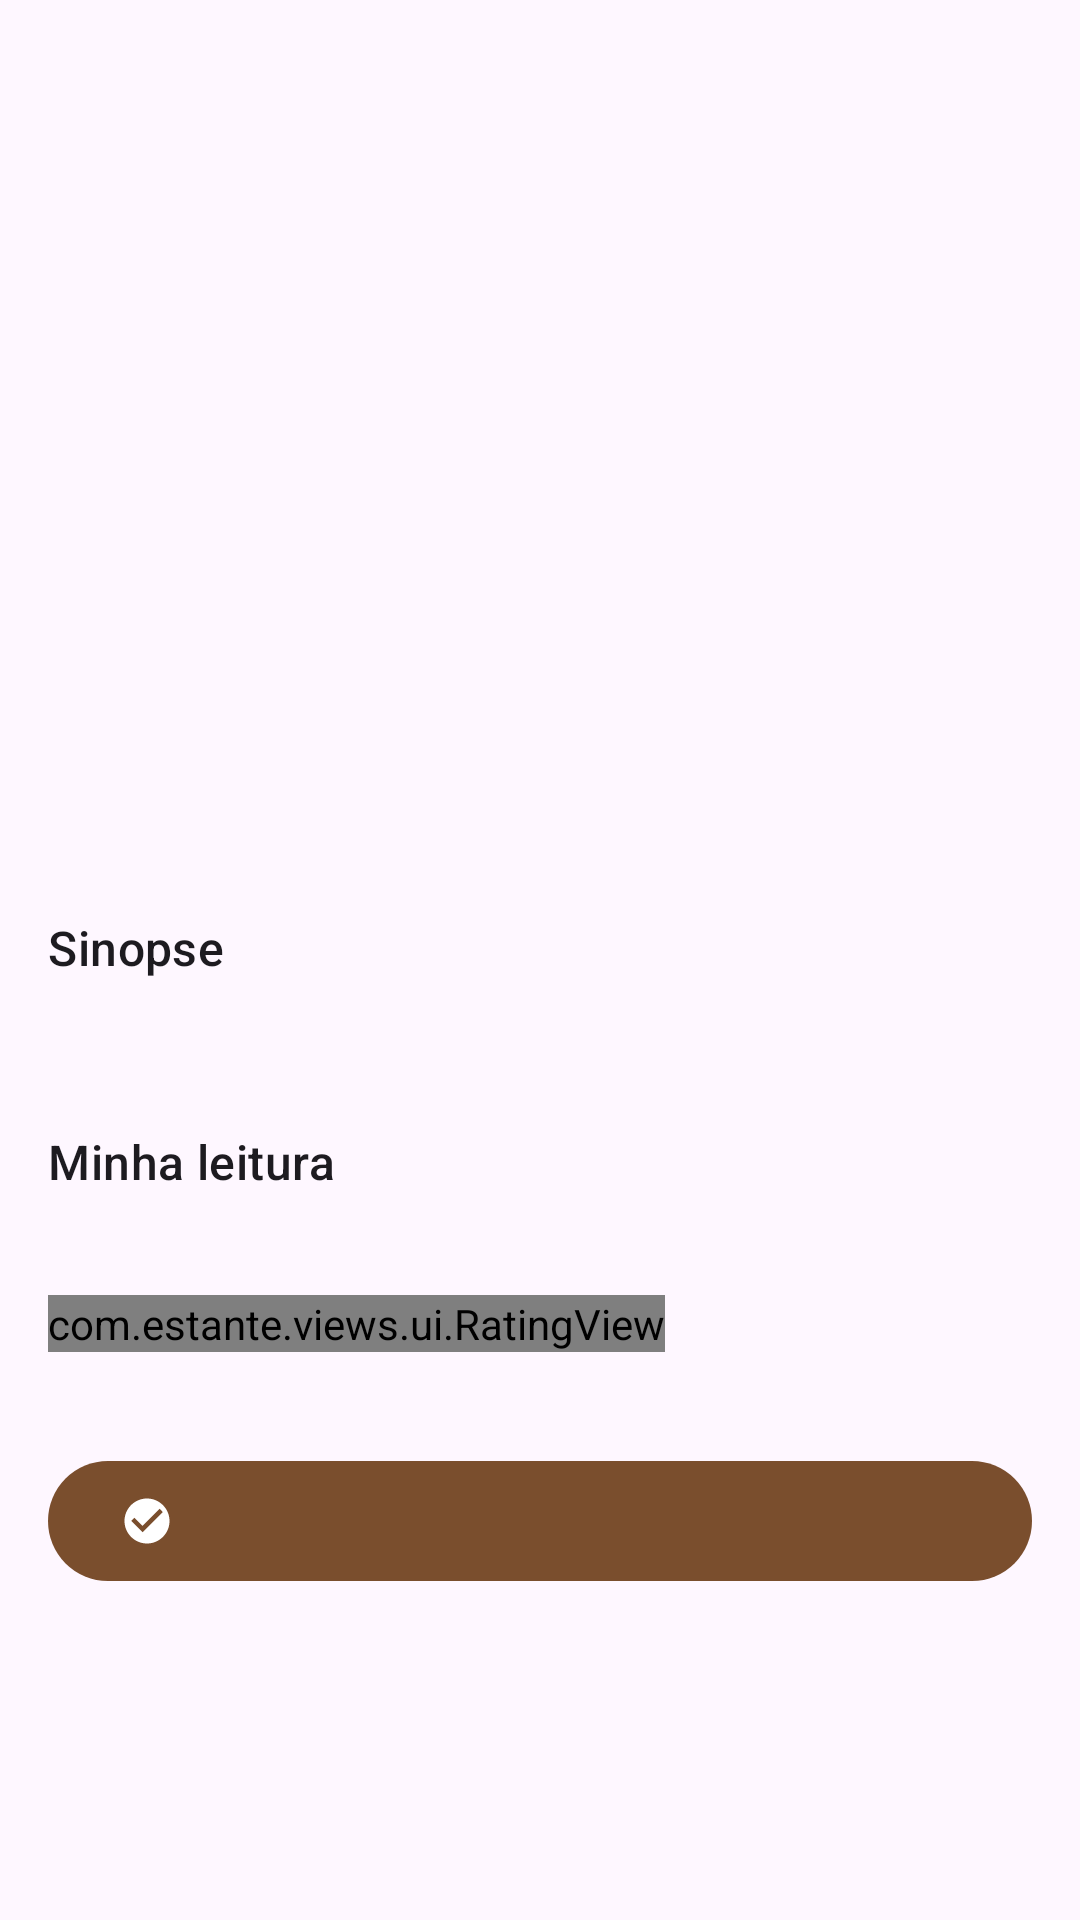

This screen was rendered from an Android layout file. Write that file and the resources it references.
<!-- AndroidManifest.xml: application theme Theme.EstanteViews -->
<!-- res/layout/fragment_book_detail.xml -->
<?xml version="1.0" encoding="utf-8"?>
<ScrollView xmlns:android="http://schemas.android.com/apk/res/android"
    xmlns:app="http://schemas.android.com/apk/res-auto"
    android:layout_width="match_parent"
    android:layout_height="match_parent">

    <LinearLayout
        android:layout_width="match_parent"
        android:layout_height="wrap_content"
        android:orientation="vertical"
        android:padding="16dp">

        <FrameLayout
            android:id="@+id/cover"
            android:layout_width="120dp"
            android:layout_height="176dp"
            android:layout_gravity="center_horizontal"
            android:background="@drawable/bg_cover"
            android:importantForAccessibility="no">

            <TextView
                android:id="@+id/text_initials"
                android:layout_width="wrap_content"
                android:layout_height="wrap_content"
                android:layout_gravity="center"
                android:textAppearance="?attr/textAppearanceDisplaySmall"
                android:textColor="@color/on_cover"
                android:textStyle="bold" />
        </FrameLayout>

        <Space
            android:layout_width="0dp"
            android:layout_height="16dp" />

        <TextView
            android:id="@+id/text_title"
            android:layout_width="match_parent"
            android:layout_height="wrap_content"
            android:accessibilityHeading="true"
            android:textAppearance="?attr/textAppearanceHeadlineSmall" />

        <TextView
            android:id="@+id/text_author"
            android:layout_width="match_parent"
            android:layout_height="wrap_content"
            android:textAppearance="?attr/textAppearanceTitleMedium" />

        <TextView
            android:id="@+id/text_meta"
            android:layout_width="match_parent"
            android:layout_height="wrap_content"
            android:textAppearance="?attr/textAppearanceBodyMedium" />

        <Space
            android:layout_width="0dp"
            android:layout_height="24dp" />

        <TextView
            android:layout_width="match_parent"
            android:layout_height="wrap_content"
            android:accessibilityHeading="true"
            android:text="@string/label_synopsis"
            android:textAppearance="?attr/textAppearanceTitleMedium" />

        <TextView
            android:id="@+id/text_synopsis"
            android:layout_width="match_parent"
            android:layout_height="wrap_content"
            android:layout_marginTop="4dp"
            android:textAppearance="?attr/textAppearanceBodyLarge" />

        <Space
            android:layout_width="0dp"
            android:layout_height="24dp" />

        <TextView
            android:layout_width="match_parent"
            android:layout_height="wrap_content"
            android:accessibilityHeading="true"
            android:text="@string/label_my_reading"
            android:textAppearance="?attr/textAppearanceTitleMedium" />

        <TextView
            android:id="@+id/text_status"
            android:layout_width="match_parent"
            android:layout_height="wrap_content"
            android:layout_marginTop="4dp"
            android:accessibilityLiveRegion="polite"
            android:textAppearance="?attr/textAppearanceBodyLarge" />

        
        <com.estante.views.ui.RatingView
            android:id="@+id/rating_view"
            android:layout_width="wrap_content"
            android:layout_height="wrap_content"
            android:layout_marginTop="8dp" />

        <TextView
            android:id="@+id/text_rating_hint"
            android:layout_width="match_parent"
            android:layout_height="wrap_content"
            android:textAppearance="?attr/textAppearanceBodySmall" />

        <com.google.android.material.button.MaterialButton
            android:id="@+id/button_toggle_read"
            android:layout_width="match_parent"
            android:layout_height="wrap_content"
            android:layout_marginTop="16dp"
            android:minHeight="48dp"
            app:icon="@drawable/ic_check_circle"
            app:iconTint="?attr/colorOnPrimary" />
    </LinearLayout>
</ScrollView>
<!-- resources referenced by this layout -->
<resources>
  <color name="on_cover">#FFFFFF</color>
  <!-- drawable ic_check_circle (drawable) -->
  <vector xmlns:android="http://schemas.android.com/apk/res/android"
      android:width="24dp" android:height="24dp" android:viewportWidth="24" android:viewportHeight="24"
      android:tint="?attr/colorPrimary">
      <path android:fillColor="@android:color/white"
          android:pathData="M12,2C6.48,2 2,6.48 2,12s4.48,10 10,10 10,-4.48 10,-10S17.52,2 12,2zM10,17l-5,-5 1.41,-1.41L10,14.17l7.59,-7.59L19,8l-9,9z" />
  </vector>
  <string name="label_my_reading">Minha leitura</string>
  <string name="label_synopsis">Sinopse</string>
  <style name="Theme.EstanteViews" parent="Theme.Material3.DayNight.NoActionBar">
          <item name="colorPrimary">@color/brand</item>
          <item name="colorOnPrimary">@android:color/white</item>
      </style>
  <color name="brand">#7A4E2D</color>
</resources>
